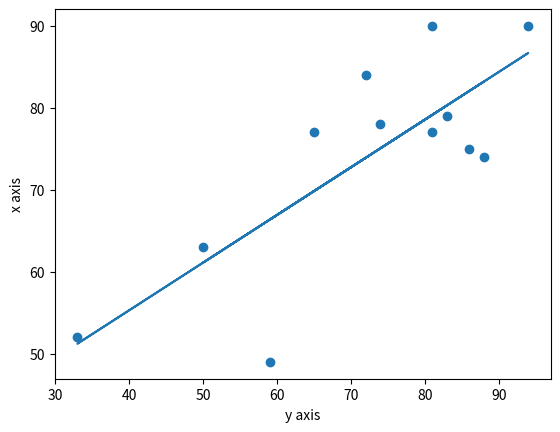

Write the Python code that produced this figure.
import matplotlib.pyplot as plt, numpy as np

x_axis = np.array([72, 50, 81, 74, 94, 86, 59, 83, 65, 33, 88, 81])
y_axis = np.array([84, 63, 77, 78, 90, 75, 49, 79, 77, 52, 74, 90])

m, b = np.polyfit(x_axis, y_axis, 1)

plt.scatter(x_axis, y_axis)
plt.xlabel("y axis")
plt.ylabel("x axis")
plt.plot(x_axis, m * x_axis + b)
plt.show()

print("y =", m, "* x +", b)
